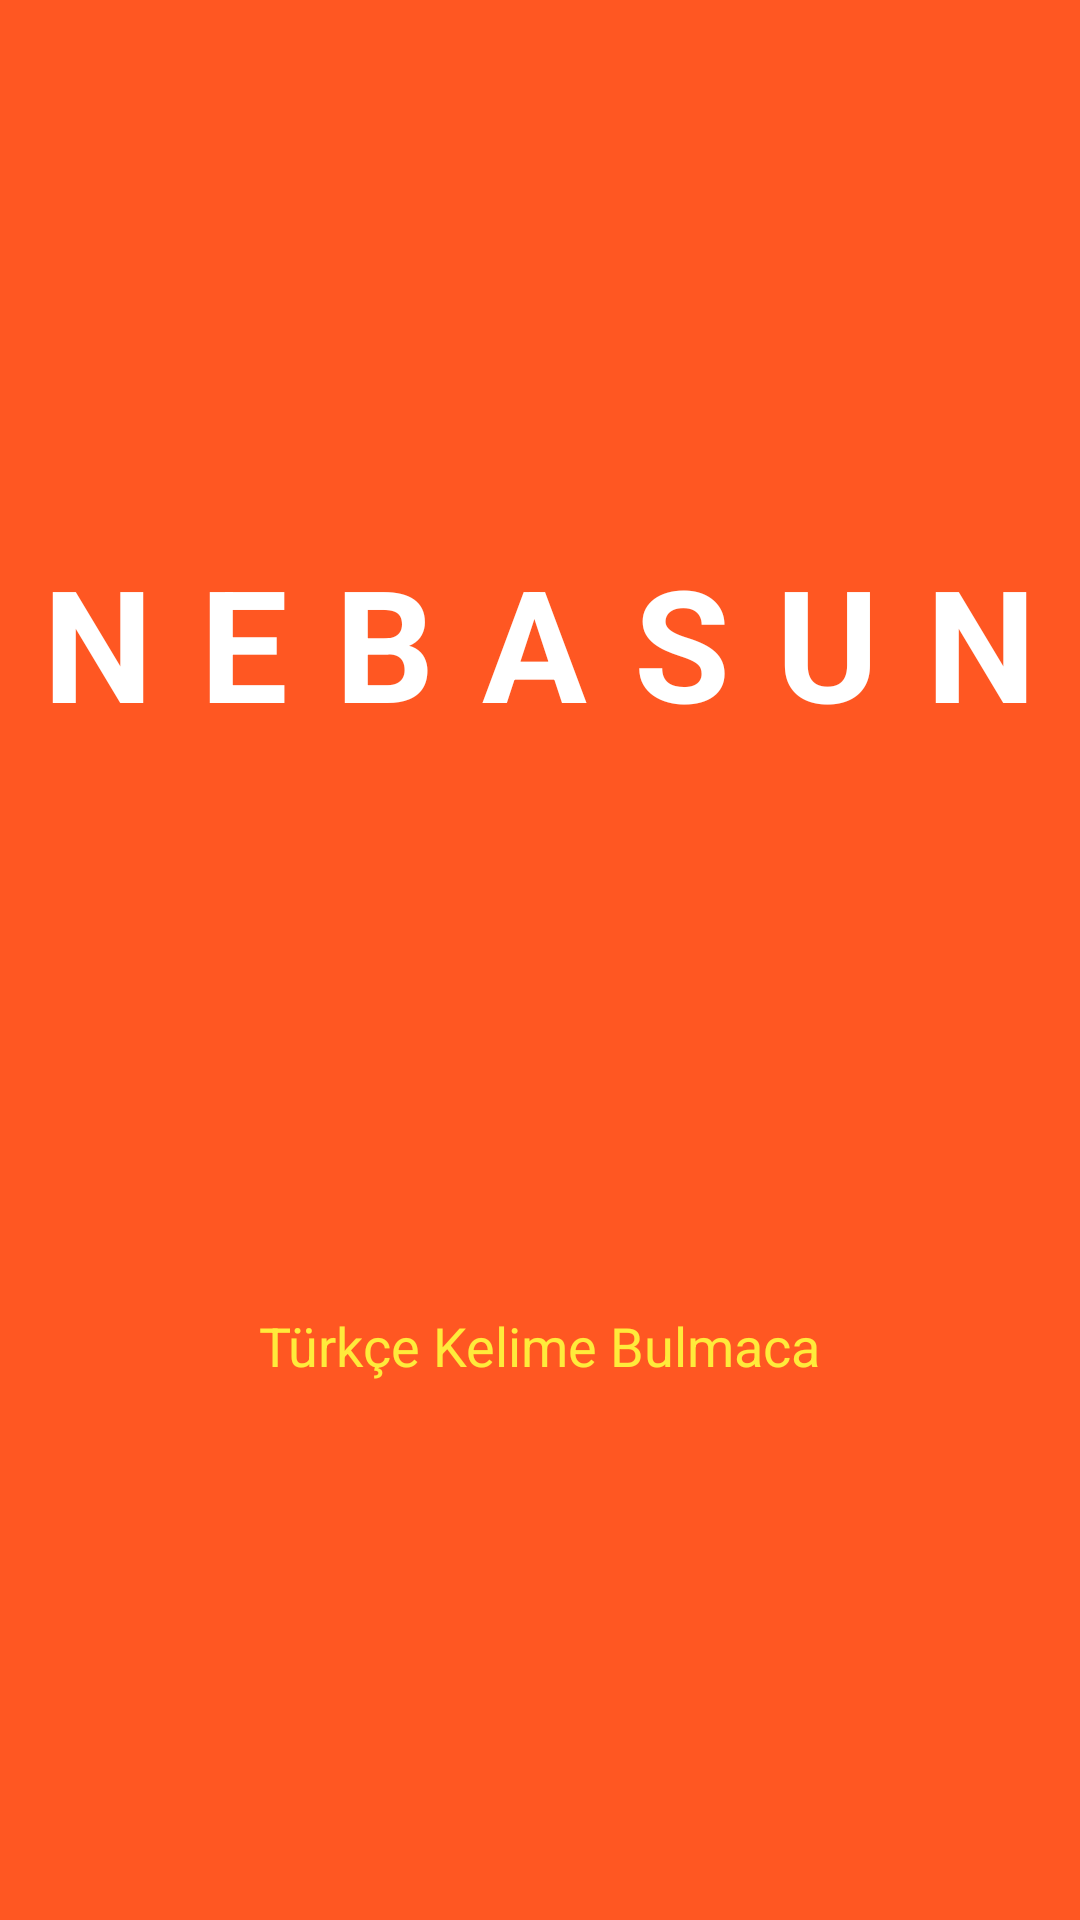

Layout XML and referenced resources for this Android screen:
<!-- AndroidManifest.xml: application theme Theme.Nebasun -->
<!-- res/layout/activity_splash.xml -->
<?xml version="1.0" encoding="utf-8"?>
<androidx.constraintlayout.widget.ConstraintLayout
    xmlns:android="http://schemas.android.com/apk/res/android"
    xmlns:app="http://schemas.android.com/apk/res-auto"
    android:layout_width="match_parent"
    android:layout_height="match_parent"
    android:background="@color/colorPrimary">

    <TextView
        android:id="@+id/tvSplashTitle"
        android:layout_width="wrap_content"
        android:layout_height="wrap_content"
        android:text="NEBASUN"
        android:textSize="52sp"
        android:textStyle="bold"
        android:textColor="@color/white"
        android:letterSpacing="0.3"
        app:layout_constraintTop_toTopOf="parent"
        app:layout_constraintBottom_toTopOf="@id/tvSplashSub"
        app:layout_constraintStart_toStartOf="parent"
        app:layout_constraintEnd_toEndOf="parent" />

    <TextView
        android:id="@+id/tvSplashSub"
        android:layout_width="wrap_content"
        android:layout_height="wrap_content"
        android:text="Türkçe Kelime Bulmaca"
        android:textSize="18sp"
        android:textColor="@color/colorAccent"
        app:layout_constraintTop_toBottomOf="@id/tvSplashTitle"
        app:layout_constraintStart_toStartOf="parent"
        app:layout_constraintEnd_toEndOf="parent"
        app:layout_constraintBottom_toBottomOf="parent"
        android:layout_marginTop="8dp" />

</androidx.constraintlayout.widget.ConstraintLayout>
<!-- resources referenced by this layout -->
<resources>
  <color name="colorAccent">#FFEB3B</color>
  <color name="colorPrimary">#FF5722</color>
  <color name="white">#FFFFFF</color>
  <style name="Theme.Nebasun" parent="Theme.MaterialComponents.DayNight.NoActionBar">
          
          <item name="colorPrimary">@color/colorPrimary</item>
          <item name="colorPrimaryVariant">@color/colorPrimaryDark</item>
          <item name="colorOnPrimary">@color/white</item>
          
          <item name="colorSecondary">@color/colorAccent</item>
          <item name="colorSecondaryVariant">@color/colorAccent</item>
          <item name="colorOnSecondary">@color/black</item>
          
          <item name="android:statusBarColor" tools:targetApi="l">?attr/colorPrimaryVariant</item>
      </style>
  <color name="colorPrimaryDark">#E64A19</color>
  <color name="black">#000000</color>
</resources>
